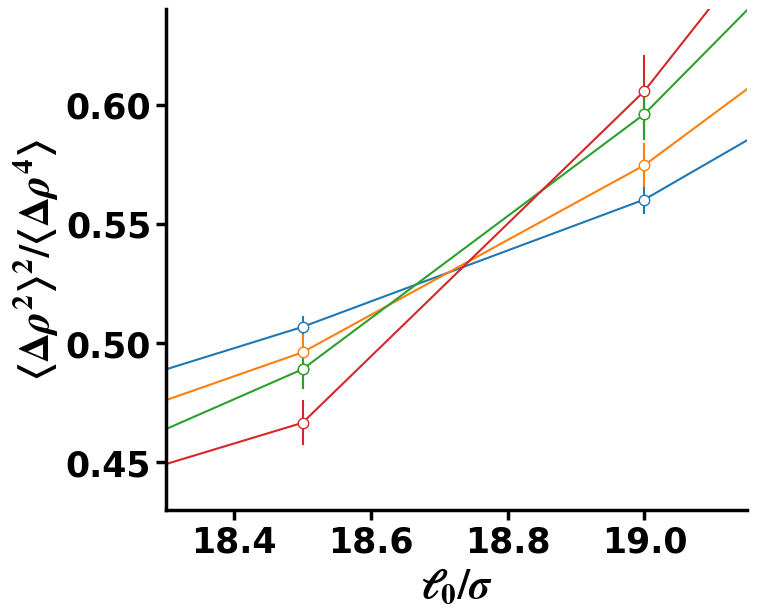

Recreate this plot in Python.
from matplotlib import pyplot as plt
import matplotlib.ticker as ticker
from matplotlib import rcParams,rc
from matplotlib.ticker import MultipleLocator
from matplotlib.ticker import FixedLocator,LogLocator
import numpy as np
from matplotlib.lines import Line2D
from scipy import optimize
import matplotlib.ticker as ticker

def func(x,a,b,c):
    return a*(x-b)**2+c

x_data = np.array([18,18.5,19,19.5])
y_data = np.array([0.4621679821225488, 0.5067702616723222, 0.5602196048507903, 0.6430294665826723])
y_data_2 = np.array([0.445859717378749, 0.4961062359263505, 0.5746436498566483, 0.6809724536704805])
y_data_3=np.array([0.4261387886572384, 0.48899519302094185, 0.5961052198972304, 0.7412540852417452])
y_data_4=np.array([0.42316363482973945, 0.46653028206326297, 0.605773336183246, 0.7877362389085671])

er=np.array([0.004763046291090906, 0.004693852795634883, 0.006098778317682942, 0.00635360857382019])
er2=np.array([0.0045645781735737636, 0.007579503677752644, 0.009343706473462388, 0.008225386824094967])
er3=np.array([0.005134353647531434, 0.008142954080744563, 0.010803674287261002, 0.011019563392298858])
er4=np.array([0.006211835727926516, 0.0094530388498461, 0.014969051372848282, 0.013306182158984685])


color_list=['#1f77b4', '#ff7f0e', '#2ca02c', '#d62728', '#9467bd', '#8c564b', '#e377c2','#7f7f7f', '#bcbd22', '#17becf']
# marker_list=['o','p','s','D','v','^']
# s_list=[55,75,50,50,60,60]
rcParams["font.family"] = "Times New Roman"
rcParams["font.weight"] = "bold"
rcParams["mathtext.fontset"] = 'stix'

fig,ax=plt.subplots(figsize=(7.5, 6.5))

x2=np.linspace(0.45,0.51,num=100)
L=[1,2**(1/3),4**(1/3),8**(1/3)]


xx=np.arange(18.5,19.005,0.01)
xx2=np.arange(18.,19.5,0.01)


for axis in [ 'bottom', 'left']:
    ax.spines[axis].set_linewidth(2.5)
for axis in [ 'top', 'right']:
    ax.spines[axis].set_linewidth(0)

ax.errorbar(x_data,y_data,yerr=er,marker='o',mfc='w',markersize=7.5,)
ax.errorbar(x_data,y_data_2,yerr=er2,marker='o',mfc='w',markersize=7.5,)
ax.errorbar(x_data,y_data_3,yerr=er3,marker='o',mfc='w',markersize=7.5,)
ax.errorbar(x_data,y_data_4,yerr=er4,marker='o',mfc='w',markersize=7.5,)
ax.errorbar(x_data,y_data_3,yerr=er3,linestyle='',marker='o',mfc='w',markersize=7.5,color=color_list[2])
# Add legend to the plot
# ax.legend(handles=legend_handles, loc='best',frameon=False,fontsize='18')


# ax.set_xticks([16,17,18,19,20,21,22])
ax.set_xlabel('$\ell_0/\sigma$',fontsize=30)
ax.set_ylabel('$\langle \Delta \\rho^2 \\rangle^2/\langle \Delta \\rho^4 \\rangle$',fontsize=30)
ax.tick_params(axis='both', which='major', labelsize=25)
ax.tick_params(axis='both', which='minor', labelsize=25)
ax.tick_params(axis='both', which='minor', width=2.5,length=3.5)
ax.tick_params(axis='both', which='major', width=2.5,length=7)

plt.xlim(18.3,19.15)
plt.ylim(0.43,0.64)

# ax.set_xticks([0.45,0.48,0.51])
# ax.set_yticks([0.48,0.52,0.56])
# ax.legend(fontsize='15',frameon=False)
# plt.legend(loc='lower left',fontsize='15',frameon=False)
plt.savefig('hh.png',dpi=600,bbox_inches='tight')
plt.show()